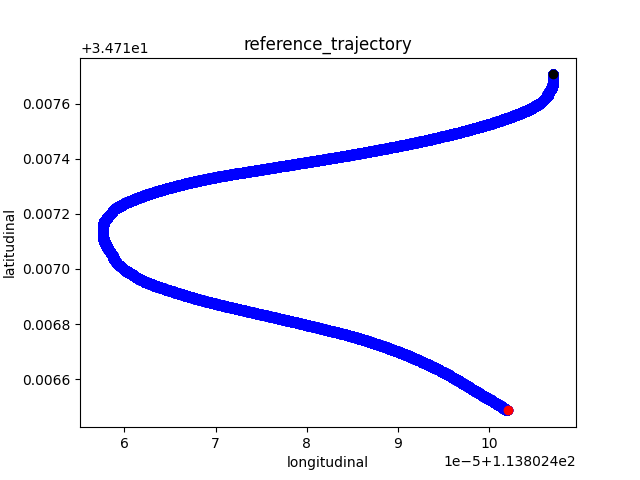

The table this chart was drawn from, first rows:
113.8025071, 34.7177073, -179.873544, 0.0
113.8, 34.72, -179.9, 0.007216
113.8, 34.72, -179.9, 0.007216
113.8, 34.72, -179.9, 0.007216
113.8, 34.72, -179.9, 0.007216
113.8, 34.72, -179.9, 0.007216
113.8, 34.72, -179.9, 0.007216
113.8, 34.72, -179.9, 0.007216
113.8, 34.72, -179.9, 0.007216
113.8, 34.72, -179.9, 0.007216
113.8, 34.72, -179.9, 0.007216
113.8, 34.72, -179.9, 0.007216
113.8, 34.72, -179.9, 0.007216
113.8, 34.72, -179.9, 0.007216
113.8, 34.72, -179.9, 0.007216
113.8, 34.72, -179.9, 0.007216
113.8, 34.72, -179.9, 0.007216
113.8, 34.72, -179.9, 0.007216
113.8, 34.72, -179.9, 0.007216
113.8, 34.72, -179.9, 0.007216
113.8, 34.72, -179.9, 0.007216
113.8, 34.72, -179.9, 0.007216
113.8, 34.72, -179.9, 0.007216
113.8, 34.72, -179.9, 0.007216
113.8, 34.72, -179.9, 0.007216
113.8, 34.72, -179.9, 0.007216
113.8, 34.72, -179.9, 0.007216
113.8, 34.72, -179.9, 0.007216
113.8, 34.72, -179.9, 0.007216
113.8, 34.72, -179.9, 0.007216
113.8, 34.72, -179.9, 0.007216
113.8, 34.72, -179.9, 0.007216
113.8, 34.72, -179.9, 0.007216
113.8, 34.72, -179.9, 0.007216
113.8, 34.72, -179.9, 0.007216
113.8, 34.72, -179.9, 0.007216
113.8, 34.72, -179.9, 0.007216
113.8, 34.72, -179.9, 0.007216
113.8, 34.72, -179.9, 0.007216
113.8, 34.72, -179.9, 0.007216
113.8, 34.72, -179.9, 0.007216
113.8, 34.72, -179.9, 0.007216
113.8, 34.72, -179.9, 0.007216
113.8, 34.72, -179.9, 0.007216
113.8, 34.72, -179.9, 0.007216
113.8, 34.72, -179.9, 0.007216
113.8, 34.72, -179.9, 0.007216
113.8, 34.72, -179.9, 0.007216
113.8, 34.72, -179.9, 0.007216
113.8, 34.72, -179.9, 0.007216
113.8, 34.72, -179.9, 0.007216
113.8, 34.72, -179.9, 0.007216
113.8, 34.72, -179.9, 0.007216
113.8, 34.72, -179.9, 0.007216
113.8, 34.72, -179.9, 0.007216
113.8, 34.72, -179.9, 0.007216
113.8, 34.72, -179.9, 0.007216
113.8, 34.72, -179.9, 0.007216
113.8, 34.72, -179.9, 0.007216
113.8, 34.72, -179.9, 0.007216
113.8, 34.72, -179.9, 0.007216
... 47,701 more rows
